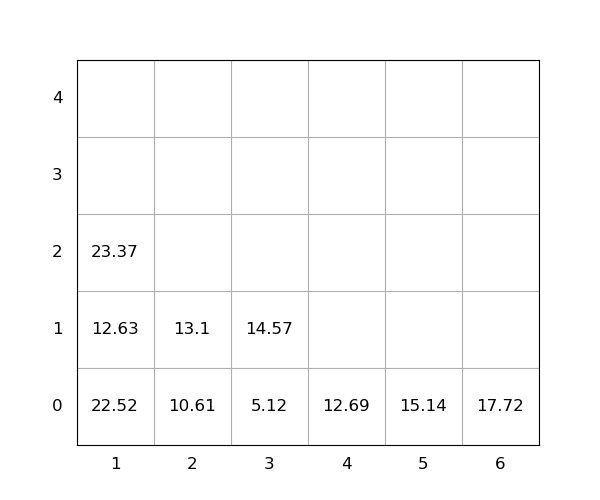

Data behind this chart, as committed beside it:
idx, loc_x, loc_y, loc_z, weight, seq, emerg, reloc, size(ft)
1, 5, 0, 0, 15.14, 0, 0, 0, 20
2, 1, 0, 0, 22.52, 0, 0, 1.0, 20
3, 6, 0, 0, 17.72, 0, 0, 0, 20
4, 1, 0, 1, 12.63, 0, 0, 1.0, 20
5, 1, 0, 2, 23.37, 0, 0, 1.0, 20
6, 2, 0, 0, 10.61, 1, 0, 0, 20
7, 3, 0, 0, 5.12, 2, 0, 0, 20
8, 2, 0, 1, 13.1, 3, 0, 0, 20
9, 4, 0, 0, 12.69, 4, 0, 0, 20
10, 3, 0, 1, 14.57, 5, 0, 0, 20
